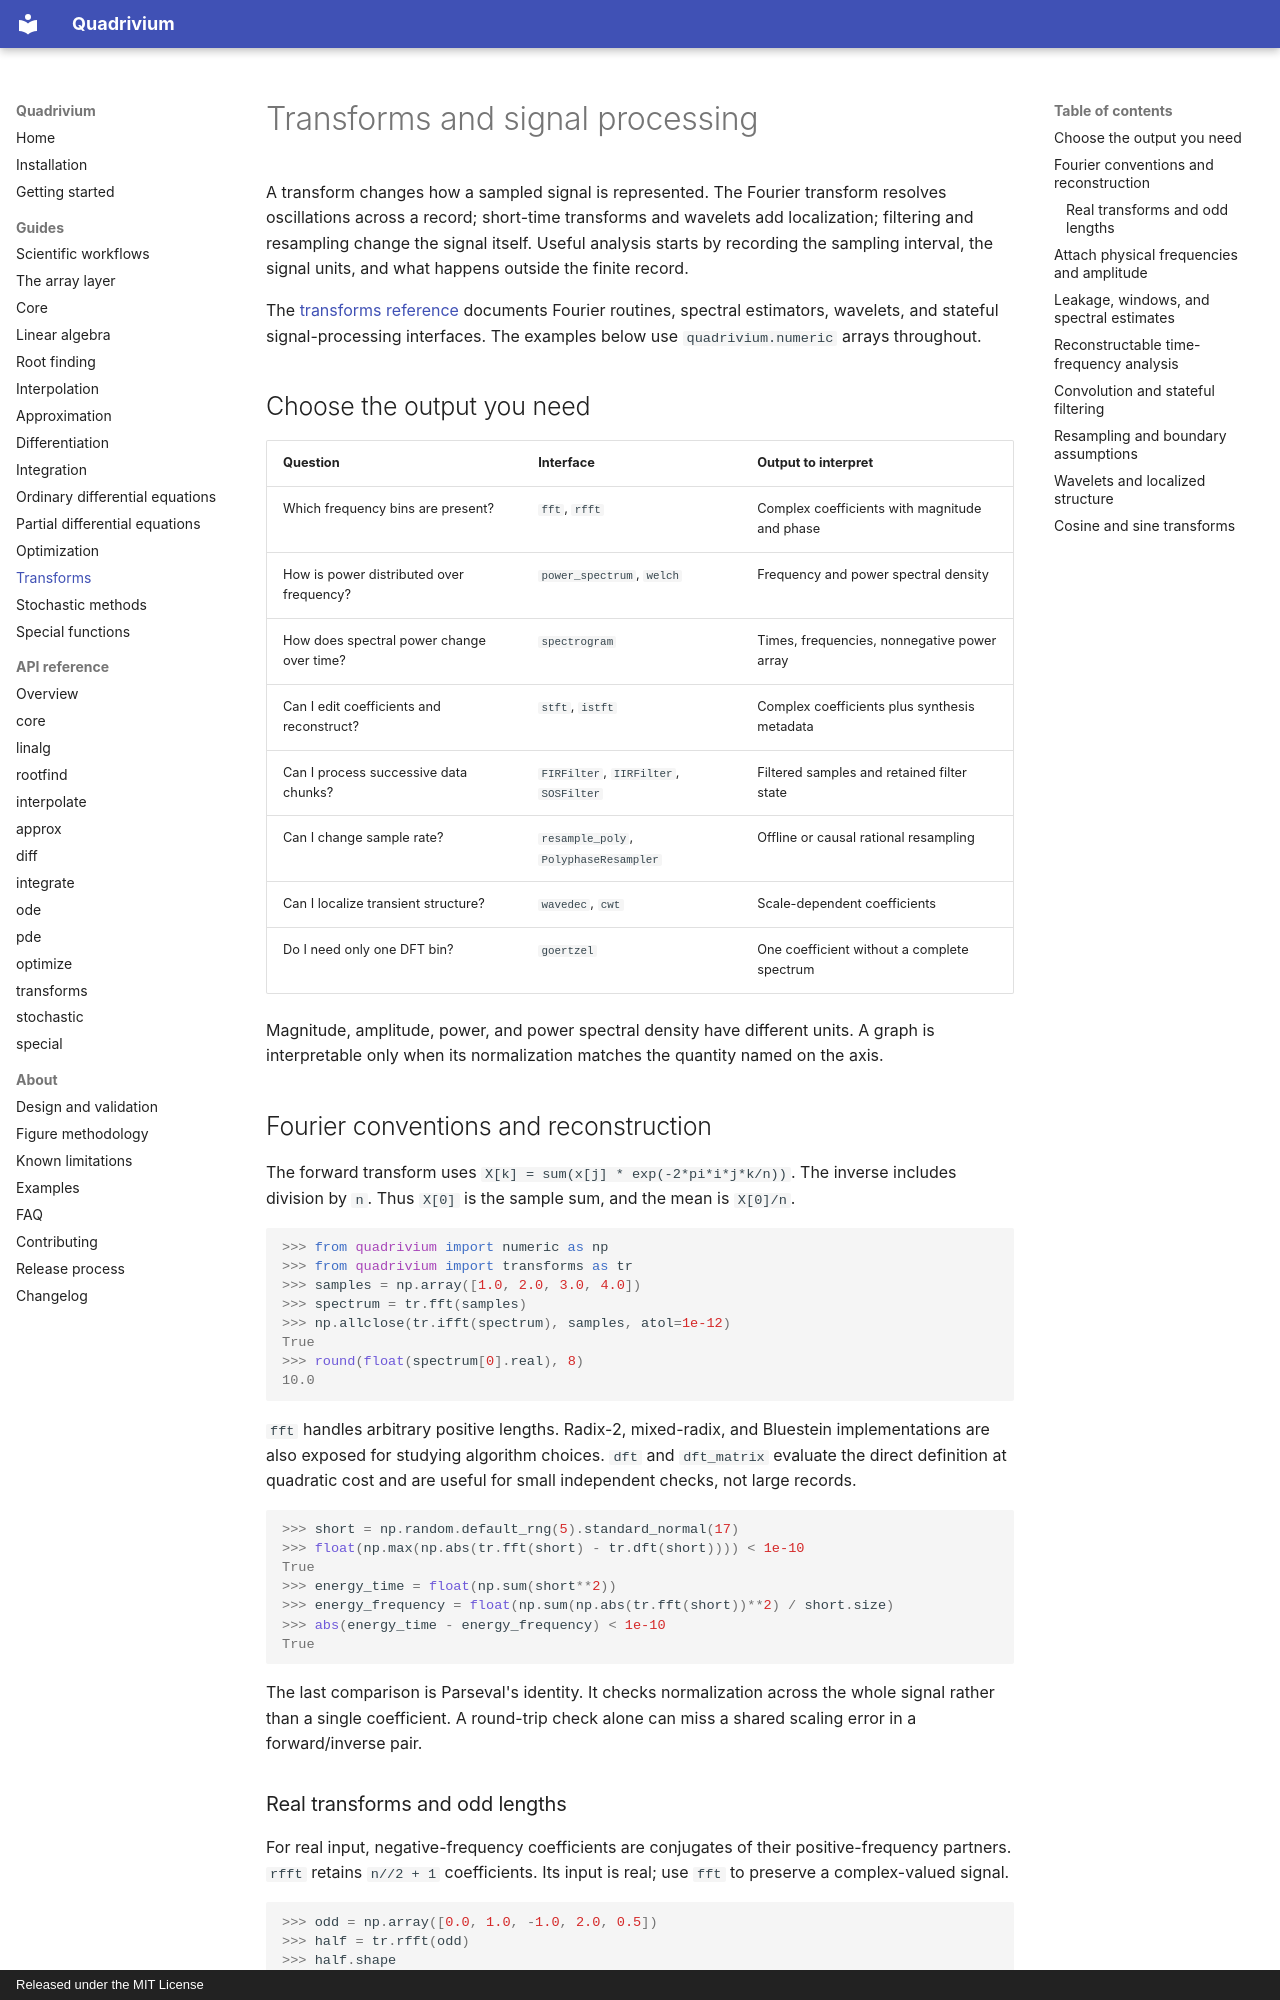

repository: ssmmkk123/quadrivium · page: guides/transforms/index.html · generator: mkdocs · copyright: Released under the MIT License

# Transforms and signal processing

A transform changes how a sampled signal is represented. The Fourier transform
resolves oscillations across a record; short-time transforms and wavelets add
localization; filtering and resampling change the signal itself. Useful analysis
starts by recording the sampling interval, the signal units, and what happens
outside the finite record.

The [transforms reference](../api/transforms.md) documents Fourier routines,
spectral estimators, wavelets, and stateful signal-processing interfaces.
The examples below use `quadrivium.numeric` arrays throughout.

## Choose the output you need

| Question | Interface | Output to interpret |
| --- | --- | --- |
| Which frequency bins are present? | `fft`, `rfft` | Complex coefficients with magnitude and phase |
| How is power distributed over frequency? | `power_spectrum`, `welch` | Frequency and power spectral density |
| How does spectral power change over time? | `spectrogram` | Times, frequencies, nonnegative power array |
| Can I edit coefficients and reconstruct? | `stft`, `istft` | Complex coefficients plus synthesis metadata |
| Can I process successive data chunks? | `FIRFilter`, `IIRFilter`, `SOSFilter` | Filtered samples and retained filter state |
| Can I change sample rate? | `resample_poly`, `PolyphaseResampler` | Offline or causal rational resampling |
| Can I localize transient structure? | `wavedec`, `cwt` | Scale-dependent coefficients |
| Do I need only one DFT bin? | `goertzel` | One coefficient without a complete spectrum |

Magnitude, amplitude, power, and power spectral density have different units.
A graph is interpretable only when its normalization matches the quantity named
on the axis.

## Fourier conventions and reconstruction

The forward transform uses
`X[k] = sum(x[j] * exp(-2*pi*i*j*k/n))`.
The inverse includes division by `n`. Thus `X[0]` is the sample sum, and the
mean is `X[0]/n`.

```pycon
>>> from quadrivium import numeric as np
>>> from quadrivium import transforms as tr
>>> samples = np.array([1.0, 2.0, 3.0, 4.0])
>>> spectrum = tr.fft(samples)
>>> np.allclose(tr.ifft(spectrum), samples, atol=1e-12)
True
>>> round(float(spectrum[0].real), 8)
10.0

```

`fft` handles arbitrary positive lengths. Radix-2, mixed-radix, and Bluestein
implementations are also exposed for studying algorithm choices. `dft` and
`dft_matrix` evaluate the direct definition at quadratic cost and are useful
for small independent checks, not large records.

```pycon
>>> short = np.random.default_rng(5).standard_normal(17)
>>> float(np.max(np.abs(tr.fft(short) - tr.dft(short)))) < 1e-10
True
>>> energy_time = float(np.sum(short**2))
>>> energy_frequency = float(np.sum(np.abs(tr.fft(short))**2) / short.size)
>>> abs(energy_time - energy_frequency) < 1e-10
True

```

The last comparison is Parseval's identity. It checks normalization across the
whole signal rather than a single coefficient. A round-trip check alone can
miss a shared scaling error in a forward/inverse pair.

### Real transforms and odd lengths

For real input, negative-frequency coefficients are conjugates of their
positive-frequency partners. `rfft` retains `n//2 + 1` coefficients. Its input
is real; use `fft` to preserve a complex-valued signal.

```pycon
>>> odd = np.array([0.0, 1.0, -1.0, 2.0, 0.5])
>>> half = tr.rfft(odd)
>>> half.shape
(3,)
>>> np.allclose(tr.irfft(half, n=odd.size), odd, atol=1e-12)
True

```

Always pass the original `n` when reconstructing an odd-length real signal.
Without it, `irfft` infers the even length `2*(len(half)-1)`, which cannot
identify whether the original signal was odd or even.

`fft2` and `ifft2` transform matrices along both spatial directions. For
broader axis and batch operations, consult the array namespace in the
[numeric guide](numeric.md); do not assume that the educational transform
functions accept every keyword from another array library.
